Run: headless pygame with SDL's dummy video driver; simulated clock (each Clock.tick advances the game by its frame time, no real sleeping); random seed 0; keys injected as events and as key.get_pressed() state; mouse plan: one left click at the window centre at the start of phase 2, then a move to the lower-right quarter at the start of phase 3.
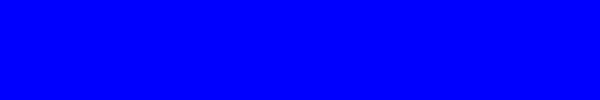
Frame 1 of 4 · flips 1–60 · no input
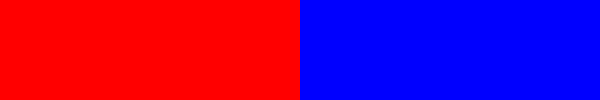
Frame 2 of 4 · flips 61–180 · clicked the window centre · tapped SPACE, RETURN · held RIGHT (→), D
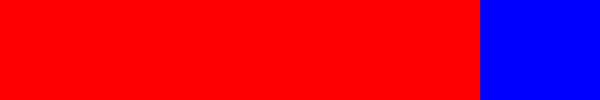
Frame 3 of 4 · flips 181–300 · moved the mouse to the lower-right quarter · held DOWN (↓), S
Frame 4 of 4 · flips 301–420 · held LEFT (←), A, UP (↑), W · screen unchanged from frame 3, image omitted

The pygame program that drew these frames:

import pygame

wind = (600,100)
display = pygame.display.set_mode(wind)
clock = pygame.time.Clock()



color = [(255,0,0),(0,255,0)]
ind = 0

width = 0
rec = False
buffer = []

co = 0
while True:

    

    for event in pygame.event.get():
        if event.type == pygame.QUIT:
            pygame.quit()
            break

        if event.type == pygame.MOUSEMOTION:
            print(buffer)
            width = event.pos[0]

        if event.type == pygame.MOUSEBUTTONDOWN:
            rec = True
            ind = 1
            buffer = []

    if co == 35:
        rec = False
        co = 0
        ind = 0
        print(buffer)


    display.fill((0, 0, 255))        
    pygame.draw.rect(display, color[ind], (0, 0, width, 100))
    
    if rec:
        co += 1
        buffer.append(width)

    pygame.display.flip()
    clock.tick(5)
